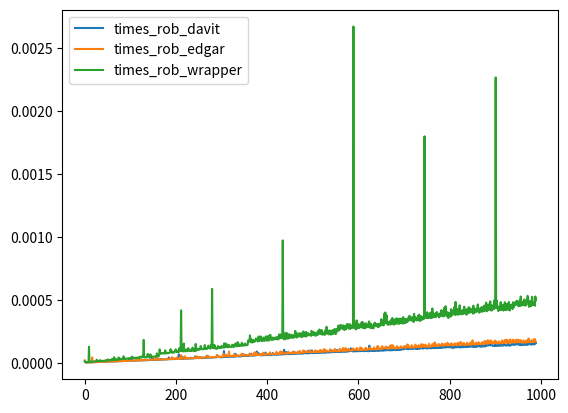

Python code for this plot:
import matplotlib.pyplot as plt
import time
import numpy
import sys

sys.setrecursionlimit(1000000)

arr_of_arr = []
for i in range(10, 1000):
    arr = numpy.random.randint(100, 10000, i)
    arr_of_arr.append(arr)


def rob_wrapper(lst):
    memo = [-1] * len(lst)

    def rob(index):
        if index > len(lst) - 1:
            return 0

        if memo[index] != -1:
            return memo[index]

        res = max(lst[index] + rob(index + 2), rob(index + 1))
        memo[index] = res
        return res

    return rob(0)


def rob_edgar(arr):
    n = len(arr)

    if n == 0:
        return 0

    if n == 1:
        return arr[0]

    s = [0] * (n + 1)
    s[1] = arr[0]
    s[2] = arr[1]

    for i in range(3, n + 1):
        s[i] = (max(s[i - 2], s[i - 3]) + arr[i - 1])
    return max(s[n], s[n - 1])


# In[5]:


def rob_davit(nums):
    prev2 = 0
    prev1 = 0
    for i in range(0, len(nums)):
        temp = prev1
        prev1 = max(prev2 + nums[i], prev1)
        prev2 = temp

    return prev1


# In[ ]:


times_rob_edgar = []

for i in range(len(arr_of_arr)):
    start = time.perf_counter()
    rob_edgar(arr_of_arr[i])
    end = time.perf_counter()

    times_rob_edgar.append(end - start)

# In[ ]:


times_rob_wrapper = []

for i in range(len(arr_of_arr)):
    start = time.perf_counter()
    rob_wrapper(arr_of_arr[i])
    end = time.perf_counter()

    times_rob_wrapper.append(end - start)

# In[ ]:


times_rob_davit = []

for i in range(len(arr_of_arr)):
    start = time.perf_counter()
    rob_davit(arr_of_arr[i])
    end = time.perf_counter()

    times_rob_davit.append(end - start)

# In[ ]:


plt.plot(times_rob_davit, label='times_rob_davit')
plt.plot(times_rob_edgar, label='times_rob_edgar')
plt.plot(times_rob_wrapper, label='times_rob_wrapper')

plt.legend()
# plt.ylim(0, 0.01)
plt.show()
# print(times_rob_wrapper[-1] - times_rob_edgar[-1])
